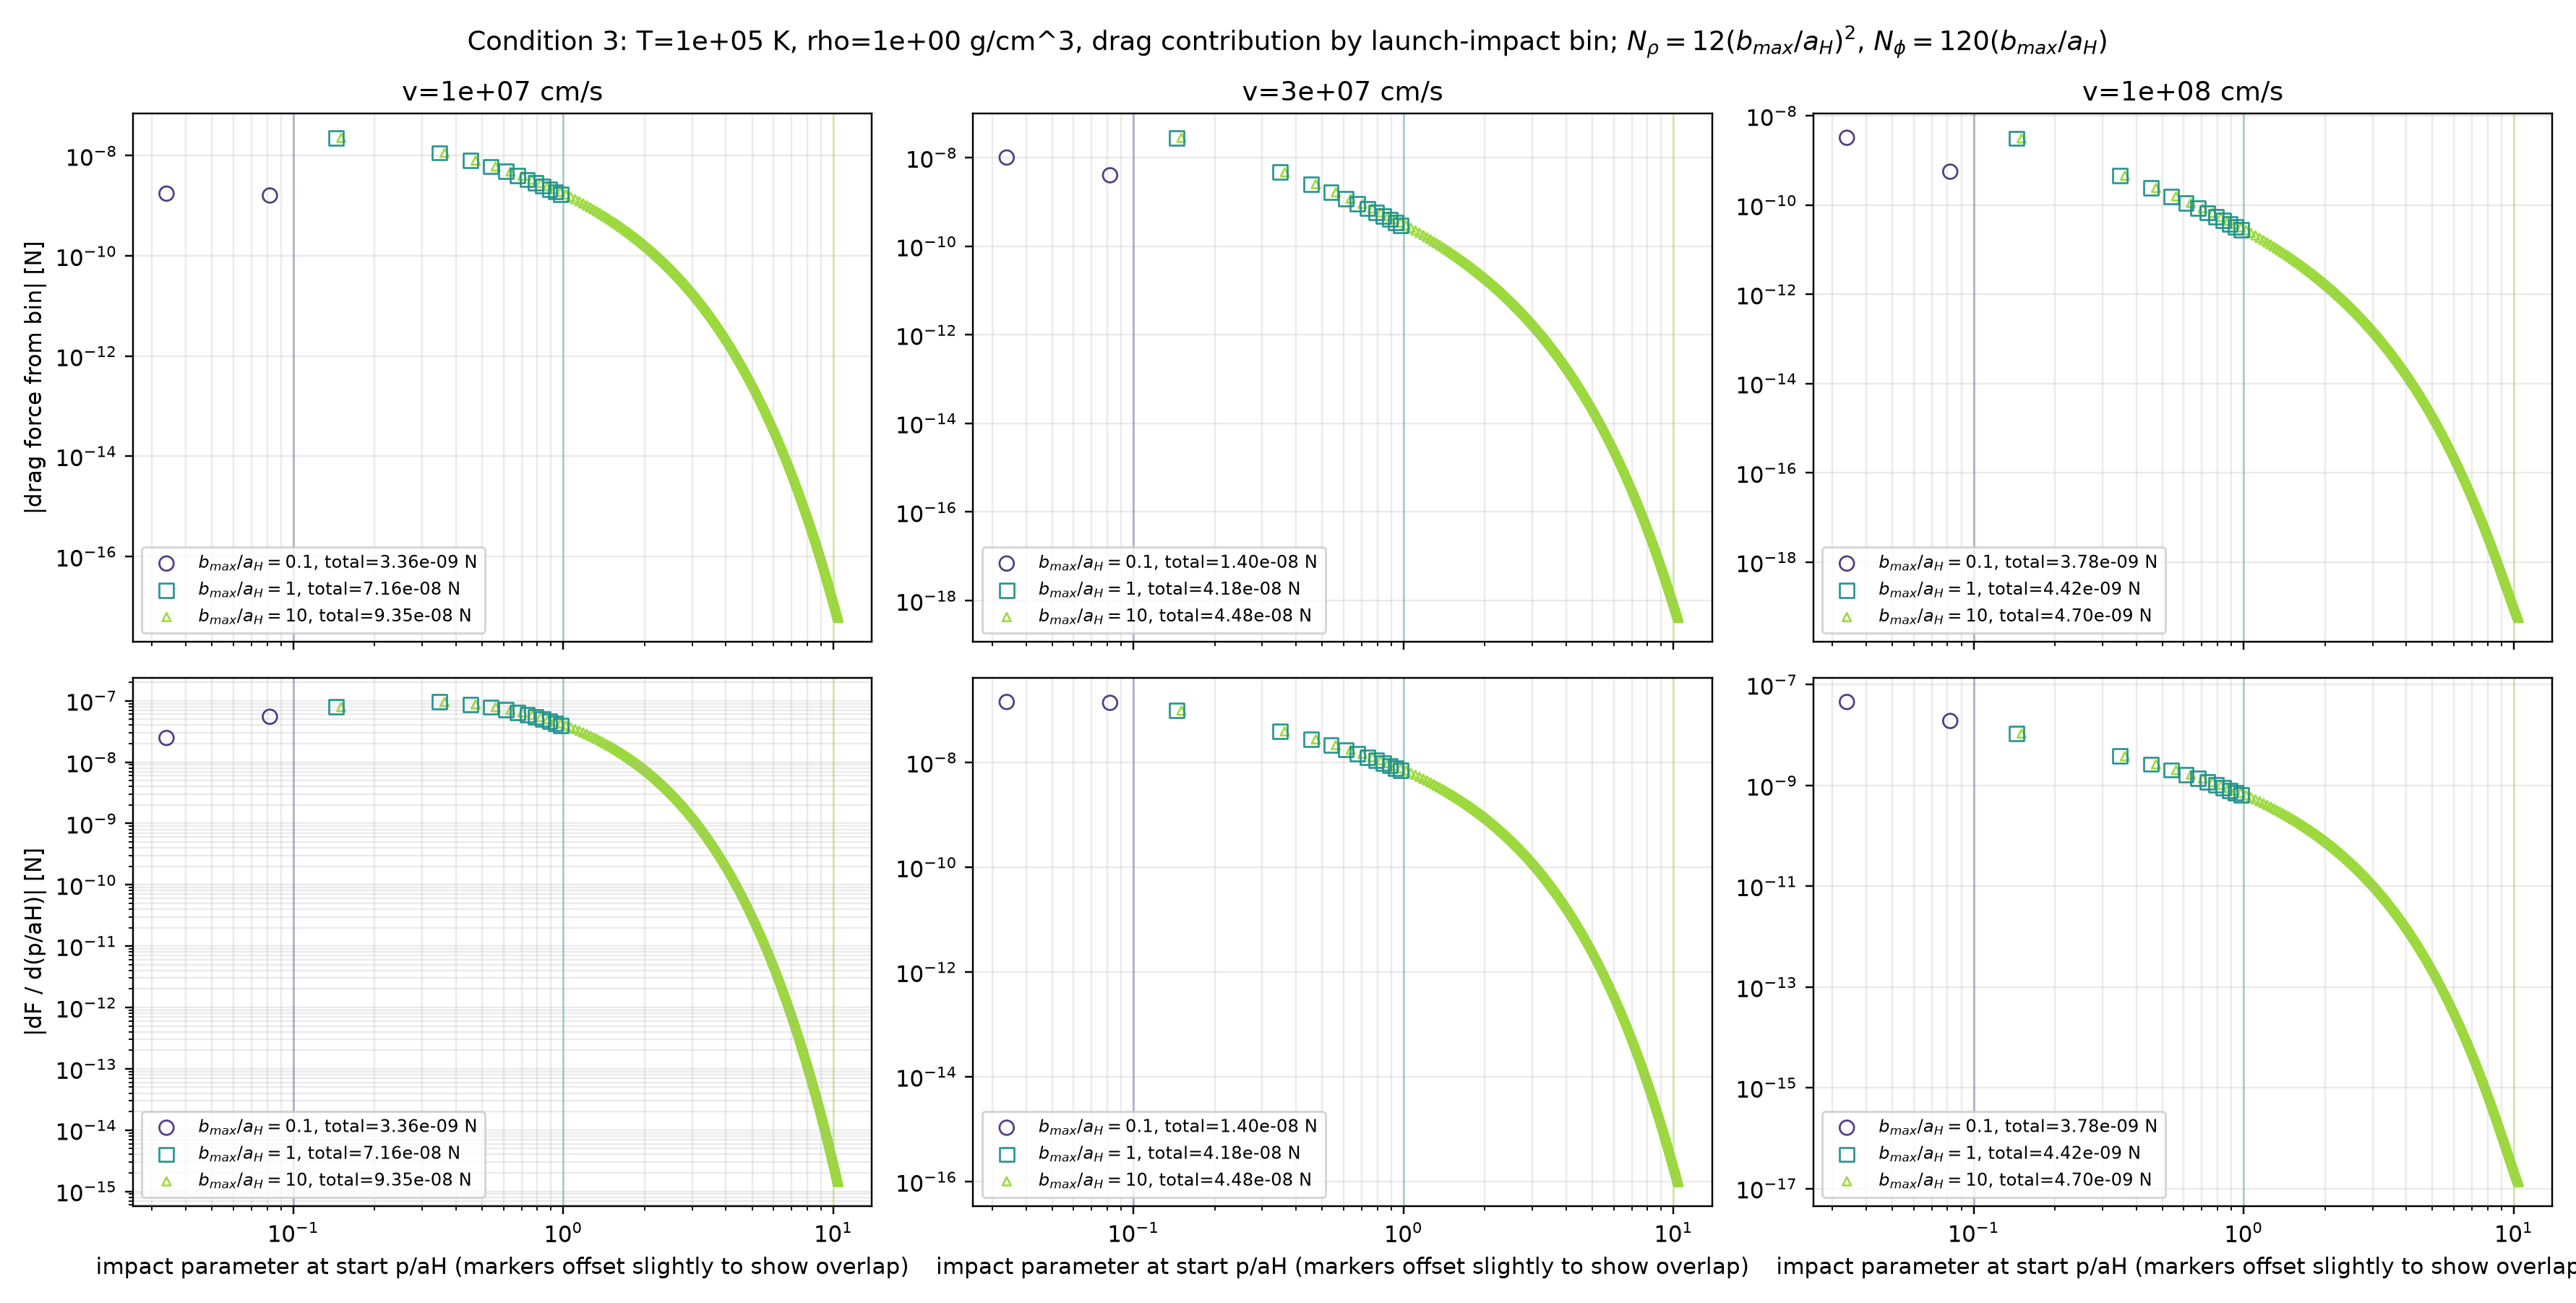

The file beside this chart, header and first rows:
absolute_bin_force_contribution_N, absolute_force_density_per_aH_N, base_dphires_at_bmax_over_aH_1, base_rhores_at_bmax_over_aH_1, bin_count, bin_force_contribution_N, bin_index, bmax_over_aH, condition, condition_label, dp_start_m, dp_start_over_aH, dphires, drift_velocity_cm_s, drift_velocity_m_s, finite_launch_radius_m, fraction_of_total_drag, hydrogen_interparticle_spacing_m, impact_parameter_cutoff_m, mean_weighted_scattering_factor, p_start_m, p_start_over_aH, rhores, signed_speed_integral_before_prefactor
1.751101834708361e-09, 2.4764319637409738e-08, 120, 12, 2, 1.751101834708361e-09, 0, 0.1, 3, T=1e+05 K, rho=1e+00 g/cm^3, 5.208292815418434e-12, 0.07071, 12, 10000000, 100000, 3.68281916818755e-09, 0.5214, 7.3656383363751e-11, 7.3656383363751e-12, 9.091292775114838e-06, 2.604146407709217e-12, 0.03536, 2, 6.655266922328207e-17
1.6070645851977484e-09, 5.4868617023916465e-08, 120, 12, 2, 1.6070645851977484e-09, 1, 0.1, 3, T=1e+05 K, rho=1e+00 g/cm^3, 2.1573455209566658e-12, 0.02929, 12, 10000000, 100000, 3.68281916818755e-09, 0.4786, 7.3656383363751e-11, 7.3656383363751e-12, 8.556368975362681e-06, 6.286965575896767e-12, 0.08536, 2, 6.107836542637715e-17
2.2840405130979452e-08, 7.912148430462658e-08, 120, 12, 12, 2.2840405130979452e-08, 0, 1.0, 3, T=1e+05 K, rho=1e+00 g/cm^3, 2.1262766381297954e-11, 0.2887, 120, 10000000, 100000, 3.68281916818755e-09, 0.319, 7.3656383363751e-11, 7.3656383363751e-11, 7.6196227538204e-06, 1.0631383190648977e-11, 0.1443, 12, 8.680762577471657e-16
1.143404584972363e-08, 9.562385275040797e-08, 120, 12, 12, 1.143404584972363e-08, 1, 1.0, 3, T=1e+05 K, rho=1e+00 g/cm^3, 8.80732620870431e-12, 0.1196, 120, 10000000, 100000, 3.68281916818755e-09, 0.1597, 7.3656383363751e-11, 7.3656383363751e-11, 4.4629561379211355e-06, 2.5666429485650107e-11, 0.3485, 12, 4.345642590496364e-16
8.00166045692173e-09, 8.72099331704574e-08, 120, 12, 12, 8.00166045692173e-09, 2, 1.0, 3, T=1e+05 K, rho=1e+00 g/cm^3, 6.758099091873237e-12, 0.09175, 120, 10000000, 100000, 3.68281916818755e-09, 0.1118, 7.3656383363751e-11, 7.3656383363751e-11, 3.3447017507446535e-06, 3.344914213593888e-11, 0.4541, 12, 3.0411244570206217e-16
6.082860738991797e-09, 7.86404598551499e-08, 120, 12, 12, 6.082860738991797e-09, 3, 1.0, 3, T=1e+05 K, rho=1e+00 g/cm^3, 5.697341080720407e-12, 0.07735, 120, 10000000, 100000, 3.68281916818755e-09, 0.08496, 7.3656383363751e-11, 7.3656383363751e-11, 2.669821434862992e-06, 3.9676862222235704e-11, 0.5387, 12, 2.31186222679524e-16
4.8448098092624636e-09, 7.109356238423434e-08, 120, 12, 12, 4.8448098092624636e-09, 4, 1.0, 3, T=1e+05 K, rho=1e+00 g/cm^3, 5.019458255683534e-12, 0.06815, 120, 10000000, 100000, 3.68281916818755e-09, 0.06767, 7.3656383363751e-11, 7.3656383363751e-11, 2.2099389012027583e-06, 4.503526189043768e-11, 0.6114, 12, 1.8413265196495971e-16
3.9790926198899575e-09, 6.458563939362364e-08, 120, 12, 12, 3.9790926198899575e-09, 5, 1.0, 3, T=1e+05 K, rho=1e+00 g/cm^3, 4.5379371359048984e-12, 0.06161, 120, 10000000, 100000, 3.68281916818755e-09, 0.05558, 7.3656383363751e-11, 7.3656383363751e-11, 1.8742913743245138e-06, 4.9813959586231894e-11, 0.6763, 12, 1.5123005966380236e-16
3.3408714560480927e-09, 5.896782700864573e-08, 120, 12, 12, 3.3408714560480927e-09, 6, 1.0, 3, T=1e+05 K, rho=1e+00 g/cm^3, 4.173063875994823e-12, 0.05666, 120, 10000000, 100000, 3.68281916818755e-09, 0.04666, 7.3656383363751e-11, 7.3656383363751e-11, 1.6179284589005615e-06, 5.416946009218175e-11, 0.7354, 12, 1.2697371936047563e-16
2.8522418278848154e-09, 5.408737655856673e-08, 120, 12, 12, 2.8522418278848154e-09, 7, 1.0, 3, T=1e+05 K, rho=1e+00 g/cm^3, 3.884193149825364e-12, 0.05273, 120, 10000000, 100000, 3.68281916818755e-09, 0.03984, 7.3656383363751e-11, 7.3656383363751e-11, 1.4156181235153292e-06, 5.8198088605091844e-11, 0.7901, 12, 1.0840277998317672e-16
2.4673173786482484e-09, 4.9815788794056694e-08, 120, 12, 12, 2.4673173786482484e-09, 8, 1.0, 3, T=1e+05 K, rho=1e+00 g/cm^3, 3.648113963889345e-12, 0.04953, 120, 10000000, 100000, 3.68281916818755e-09, 0.03446, 7.3656383363751e-11, 7.3656383363751e-11, 1.2519581027715406e-06, 6.19642421619492e-11, 0.8413, 12, 9.377327698213518e-17
2.1572295565089063e-09, 4.60498529691121e-08, 120, 12, 12, 2.1572295565089063e-09, 9, 1.0, 3, T=1e+05 K, rho=1e+00 g/cm^3, 3.4504719770639096e-12, 0.04685, 120, 10000000, 100000, 3.68281916818755e-09, 0.03013, 7.3656383363751e-11, 7.3656383363751e-11, 1.1169559046964167e-06, 6.551353513242582e-11, 0.8894, 12, 8.19880273478987e-17
1.9028787070045575e-09, 4.2707403722755214e-08, 120, 12, 12, 1.9028787070045575e-09, 10, 1.0, 3, T=1e+05 K, rho=1e+00 g/cm^3, 3.281846970790392e-12, 0.04456, 120, 10000000, 100000, 3.68281916818755e-09, 0.02658, 7.3656383363751e-11, 7.3656383363751e-11, 1.0038195189778757e-06, 6.887969460635298e-11, 0.9351, 12, 7.232112641832315e-17
1.691114647946139e-09, 3.972280385056299e-08, 120, 12, 12, 1.691114647946139e-09, 11, 1.0, 3, T=1e+05 K, rho=1e+00 g/cm^3, 3.135765272002828e-12, 0.04257, 120, 10000000, 100000, 3.68281916818755e-09, 0.02362, 7.3656383363751e-11, 7.3656383363751e-11, 9.077586151524898e-07, 7.208850072774959e-11, 0.9787, 12, 6.427278616960101e-17
2.2840364064783063e-08, 7.912134204714934e-08, 120, 12, 1200, 2.2840364064783063e-08, 0, 10.0, 3, T=1e+05 K, rho=1e+00 g/cm^3, 2.1262766381297957e-11, 0.2887, 1200, 10000000, 100000, 3.68281916818755e-09, 0.2443, 7.3656383363751e-11, 7.3656383363751e-10, 7.619612951230068e-06, 1.0631383190648979e-11, 0.1443, 1200, 8.68074696978437e-16
1.143396132032774e-08, 9.56231458242147e-08, 120, 12, 1200, 1.143396132032774e-08, 1, 10.0, 3, T=1e+05 K, rho=1e+00 g/cm^3, 8.807326208704313e-12, 0.1196, 1200, 10000000, 100000, 3.68281916818755e-09, 0.1223, 7.3656383363751e-11, 7.3656383363751e-10, 4.462932393113656e-06, 2.5666429485650113e-11, 0.3485, 1200, 4.345610464112776e-16
8.001573041782994e-09, 8.720898043465369e-08, 120, 12, 1200, 8.001573041782994e-09, 2, 10.0, 3, T=1e+05 K, rho=1e+00 g/cm^3, 6.758099091873231e-12, 0.09175, 1200, 10000000, 100000, 3.68281916818755e-09, 0.08559, 7.3656383363751e-11, 7.3656383363751e-10, 3.34467562017069e-06, 3.344914213593888e-11, 0.4541, 1200, 3.0410912338767814e-16
6.0827755767998455e-09, 7.863935886102472e-08, 120, 12, 1200, 6.0827755767998455e-09, 3, 10.0, 3, T=1e+05 K, rho=1e+00 g/cm^3, 5.697341080720414e-12, 0.07735, 1200, 10000000, 100000, 3.68281916818755e-09, 0.06506, 7.3656383363751e-11, 7.3656383363751e-10, 2.669794900003459e-06, 3.9676862222235704e-11, 0.5387, 1200, 2.311829859910123e-16
4.844728300363294e-09, 7.10923663087979e-08, 120, 12, 1200, 4.844728300363294e-09, 4, 10.0, 3, T=1e+05 K, rho=1e+00 g/cm^3, 5.019458255683521e-12, 0.06815, 1200, 10000000, 100000, 3.68281916818755e-09, 0.05182, 7.3656383363751e-11, 7.3656383363751e-10, 2.2099127032931207e-06, 4.503526189043768e-11, 0.6114, 1200, 1.841295541241045e-16
3.979015085473093e-09, 6.458438091326982e-08, 120, 12, 1200, 3.979015085473093e-09, 5, 10.0, 3, T=1e+05 K, rho=1e+00 g/cm^3, 4.5379371359048984e-12, 0.06161, 1200, 10000000, 100000, 3.68281916818755e-09, 0.04256, 7.3656383363751e-11, 7.3656383363751e-10, 1.8742658289485453e-06, 4.981395958623188e-11, 0.6763, 1200, 1.512271128777864e-16
3.3407978408048155e-09, 5.896652766774366e-08, 120, 12, 1200, 3.3407978408048155e-09, 6, 10.0, 3, T=1e+05 K, rho=1e+00 g/cm^3, 4.1730638759948355e-12, 0.05666, 1200, 10000000, 100000, 3.68281916818755e-09, 0.03573, 7.3656383363751e-11, 7.3656383363751e-10, 1.6179037014057345e-06, 5.416946009218175e-11, 0.7354, 1200, 1.2697092152722658e-16
2.85217193915831e-09, 5.408605125093293e-08, 120, 12, 1200, 2.85217193915831e-09, 7, 10.0, 3, T=1e+05 K, rho=1e+00 g/cm^3, 3.8841931498253704e-12, 0.05273, 1200, 10000000, 100000, 3.68281916818755e-09, 0.03051, 7.3656383363751e-11, 7.3656383363751e-10, 1.4155942039999043e-06, 5.819808860509186e-11, 0.7901, 1200, 1.0840012378054738e-16
2.4672509791568283e-09, 4.9814448170807816e-08, 120, 12, 1200, 2.4672509791568283e-09, 8, 10.0, 3, T=1e+05 K, rho=1e+00 g/cm^3, 3.648113963889332e-12, 0.04953, 1200, 10000000, 100000, 3.68281916818755e-09, 0.02639, 7.3656383363751e-11, 7.3656383363751e-10, 1.2519350284376785e-06, 6.196424216194921e-11, 0.8413, 1200, 9.377075339195815e-17
2.1571664027186093e-09, 4.604850484056061e-08, 120, 12, 1200, 2.1571664027186093e-09, 9, 10.0, 3, T=1e+05 K, rho=1e+00 g/cm^3, 3.4504719770638967e-12, 0.04685, 1200, 10000000, 100000, 3.68281916818755e-09, 0.02307, 7.3656383363751e-11, 7.3656383363751e-10, 1.1169336605562639e-06, 6.551353513242582e-11, 0.8894, 1200, 8.198562711438142e-17
1.9028185651577876e-09, 4.270605392461946e-08, 120, 12, 1200, 1.9028185651577876e-09, 10, 10.0, 3, T=1e+05 K, rho=1e+00 g/cm^3, 3.2818469707904177e-12, 0.04456, 1200, 10000000, 100000, 3.68281916818755e-09, 0.02035, 7.3656383363751e-11, 7.3656383363751e-10, 1.0037980786336703e-06, 6.887969460635298e-11, 0.9351, 1200, 7.231884065723534e-17
1.6910573003121407e-09, 3.9721456804802904e-08, 120, 12, 1200, 1.6910573003121407e-09, 11, 10.0, 3, T=1e+05 K, rho=1e+00 g/cm^3, 3.135765272002815e-12, 0.04257, 1200, 10000000, 100000, 3.68281916818755e-09, 0.01809, 7.3656383363751e-11, 7.3656383363751e-10, 9.077379466586637e-07, 7.208850072774959e-11, 0.9787, 1200, 6.427060660583116e-17
1.5125304612561113e-09, 3.7041864941195375e-08, 120, 12, 1200, 1.5125304612561113e-09, 12, 10.0, 3, T=1e+05 K, rho=1e+00 g/cm^3, 3.007611082230679e-12, 0.04083, 1200, 10000000, 100000, 3.68281916818755e-09, 0.01618, 7.3656383363751e-11, 7.3656383363751e-10, 8.252715192283527e-07, 7.516018890486635e-11, 1.02, 1200, 5.748548569985437e-17
1.3604055391736055e-09, 3.4624330826422345e-08, 120, 12, 1200, 1.3604055391736055e-09, 13, 10.0, 3, T=1e+05 K, rho=1e+00 g/cm^3, 2.8939924478504404e-12, 0.03929, 1200, 10000000, 100000, 3.68281916818755e-09, 0.01455, 7.3656383363751e-11, 7.3656383363751e-10, 7.538040707628366e-07, 7.81109906699069e-11, 1.06, 1200, 5.1703800466419194e-17
1.2295760444511417e-09, 3.243362073951212e-08, 120, 12, 1200, 1.2295760444511417e-09, 14, 10.0, 3, T=1e+05 K, rho=1e+00 g/cm^3, 2.792353195233797e-12, 0.03791, 1200, 10000000, 100000, 3.68281916818755e-09, 0.01315, 7.3656383363751e-11, 7.3656383363751e-10, 6.91360576232796e-07, 8.095416349144901e-11, 1.099, 1200, 4.673147280715237e-17
1.1161504338701241e-09, 3.044056354232155e-08, 120, 12, 1200, 1.1161504338701241e-09, 15, 10.0, 3, T=1e+05 K, rho=1e+00 g/cm^3, 2.700725436125911e-12, 0.03667, 1200, 10000000, 100000, 3.68281916818755e-09, 0.01194, 7.3656383363751e-11, 7.3656383363751e-10, 6.364101904354421e-07, 8.370070280712887e-11, 1.136, 1200, 4.24206000795794e-17
1.017112571797646e-09, 2.8620798481492663e-08, 120, 12, 1200, 1.017112571797646e-09, 16, 10.0, 3, T=1e+05 K, rho=1e+00 g/cm^3, 2.6175661577318433e-12, 0.03554, 1200, 10000000, 100000, 3.68281916818755e-09, 0.01088, 7.3656383363751e-11, 7.3656383363751e-10, 5.877475330598247e-07, 8.635984860405776e-11, 1.172, 1200, 3.865655052835018e-17
9.300900127008042e-10, 2.6953818191464812e-08, 120, 12, 1200, 9.300900127008042e-10, 17, 10.0, 3, T=1e+05 K, rho=1e+00 g/cm^3, 2.5416460870831243e-12, 0.03451, 1200, 10000000, 100000, 3.68281916818755e-09, 0.009949, 7.3656383363751e-11, 7.3656383363751e-10, 5.444103157080974e-07, 8.893945472646523e-11, 1.207, 1200, 3.534915659172045e-17
8.531921227263883e-10, 2.5422230655573056e-08, 120, 12, 1200, 8.531921227263883e-10, 18, 10.0, 3, T=1e+05 K, rho=1e+00 g/cm^3, 2.4719721461850124e-12, 0.03356, 1200, 10000000, 100000, 3.68281916818755e-09, 0.009126, 7.3656383363751e-11, 7.3656383363751e-10, 5.056208976575838e-07, 9.14462638430993e-11, 1.242, 1200, 3.242656252323329e-17
7.848946397159615e-10, 2.4011184630563677e-08, 120, 12, 1200, 7.848946397159615e-10, 19, 10.0, 3, T=1e+05 K, rho=1e+00 g/cm^3, 2.4077321203670614e-12, 0.03269, 1200, 10000000, 100000, 3.68281916818755e-09, 0.008395, 7.3656383363751e-11, 7.3656383363751e-10, 4.707439980641823e-07, 9.388611597637534e-11, 1.275, 1200, 2.9830836960343527e-17
7.239558337169272e-10, 2.2707918126757793e-08, 120, 12, 1200, 7.239558337169272e-10, 20, 10.0, 3, T=1e+05 K, rho=1e+00 g/cm^3, 2.3482543899012855e-12, 0.03188, 1200, 10000000, 100000, 3.68281916818755e-09, 0.007744, 7.3656383363751e-11, 7.3656383363751e-10, 4.3925556131518506e-07, 9.626410923150951e-11, 1.307, 1200, 2.7514786506778132e-17
6.693546170920446e-10, 2.150140036558276e-08, 120, 12, 1200, 6.693546170920446e-10, 21, 10.0, 3, T=1e+05 K, rho=1e+00 g/cm^3, 2.2929781058235804e-12, 0.03113, 1200, 10000000, 100000, 3.68281916818755e-09, 0.00716, 7.3656383363751e-11, 7.3656383363751e-10, 4.107194747954624e-07, 9.858472547937194e-11, 1.338, 1200, 2.5439603535006657e-17
6.202441834199605e-10, 2.038204540237655e-08, 120, 12, 1200, 6.202441834199605e-10, 22, 10.0, 3, T=1e+05 K, rho=1e+00 g/cm^3, 2.241430751978917e-12, 0.03043, 1200, 10000000, 100000, 3.68281916818755e-09, 0.006634, 7.3656383363751e-11, 7.3656383363751e-10, 3.847699135030782e-07, 1.008519299082732e-10, 1.369, 1200, 2.357310417854034e-17
5.75916815901265e-10, 1.9341481194198078e-08, 120, 12, 1200, 5.75916815901265e-10, 23, 10.0, 3, T=1e+05 K, rho=1e+00 g/cm^3, 2.193211024106014e-12, 0.02978, 1200, 10000000, 100000, 3.68281916818755e-09, 0.00616, 7.3656383363751e-11, 7.3656383363751e-10, 3.6109778128261346e-07, 1.0306925079631567e-10, 1.399, 1200, 2.1888390834326447e-17
5.357768508901331e-10, 1.837236193982192e-08, 120, 12, 1200, 5.357768508901331e-10, 24, 10.0, 3, T=1e+05 K, rho=1e+00 g/cm^3, 2.1479755981211317e-12, 0.02916, 1200, 10000000, 100000, 3.68281916818755e-09, 0.005731, 7.3656383363751e-11, 7.3656383363751e-10, 3.3944017777832643e-07, 1.0523984410742923e-10, 1.429, 1200, 2.0362824610209685e-17
4.993196773970109e-10, 1.746821447795011e-08, 120, 12, 1200, 4.993196773970109e-10, 25, 10.0, 3, T=1e+05 K, rho=1e+00 g/cm^3, 2.1054287847131247e-12, 0.02858, 1200, 10000000, 100000, 3.68281916818755e-09, 0.005341, 7.3656383363751e-11, 7.3656383363751e-10, 3.1957212959849754e-07, 1.0736654629884637e-10, 1.458, 1200, 1.8977227176518652e-17
4.661152600006777e-10, 1.6623311704956567e-08, 120, 12, 1200, 4.661152600006777e-10, 26, 10.0, 3, T=1e+05 K, rho=1e+00 g/cm^3, 2.0653143544235845e-12, 0.02804, 1200, 10000000, 100000, 3.68281916818755e-09, 0.004986, 7.3656383363751e-11, 7.3656383363751e-10, 3.013000362248294e-07, 1.0945191786841472e-10, 1.486, 1200, 1.7715254535105708e-17
4.357950906408405e-10, 1.5832567592942354e-08, 120, 12, 1200, 4.357950906408405e-10, 27, 10.0, 3, T=1e+05 K, rho=1e+00 g/cm^3, 2.0274090147318302e-12, 0.02753, 1200, 10000000, 100000, 3.68281916818755e-09, 0.004661, 7.3656383363751e-11, 7.3656383363751e-10, 2.8445642888853715e-07, 1.1149827955299242e-10, 1.514, 1200, 1.6562901106993853e-17
4.080417670458514e-10, 1.5091449598222187e-08, 120, 12, 1200, 4.080417670458514e-10, 28, 10.0, 3, T=1e+05 K, rho=1e+00 g/cm^3, 1.991517158530096e-12, 0.02704, 1200, 10000000, 100000, 3.68281916818755e-09, 0.004365, 7.3656383363751e-11, 7.3656383363751e-10, 2.6889574498405884e-07, 1.1350774263962339e-10, 1.541, 1200, 1.5508103648357396e-17
3.8258060293870323e-10, 1.4395905167257964e-08, 120, 12, 1200, 3.8258060293870323e-10, 29, 10.0, 3, T=1e+05 K, rho=1e+00 g/cm^3, 1.957466601105401e-12, 0.02658, 1200, 10000000, 100000, 3.68281916818755e-09, 0.004092, 7.3656383363751e-11, 7.3656383363751e-10, 2.544908953596822e-07, 1.1548223451944113e-10, 1.568, 1200, 1.4540422386607734e-17
3.591728240718649e-10, 1.3742299742589584e-08, 120, 12, 1200, 3.591728240718649e-10, 30, 10.0, 3, T=1e+05 K, rho=1e+00 g/cm^3, 1.925105092977193e-12, 0.02614, 1200, 10000000, 100000, 3.68281916818755e-09, 0.003842, 7.3656383363751e-11, 7.3656383363751e-10, 2.411304560165881e-07, 1.1742352036648243e-10, 1.594, 1200, 1.3650782427755269e-17
3.3761001247840613e-10, 1.31273642085264e-08, 120, 12, 1200, 3.3761001247840613e-10, 31, 10.0, 3, T=1e+05 K, rho=1e+00 g/cm^3, 1.8942974470380507e-12, 0.02572, 1200, 10000000, 100000, 3.68281916818755e-09, 0.003611, 7.3656383363751e-11, 7.3656383363751e-10, 2.287163555435361e-07, 1.1933322163649005e-10, 1.62, 1200, 1.2831262603688375e-17
3.1770954085944676e-10, 1.2548150128237882e-08, 120, 12, 1200, 3.1770954085944676e-10, 32, 10.0, 3, T=1e+05 K, rho=1e+00 g/cm^3, 1.864923156059732e-12, 0.02532, 1200, 10000000, 100000, 3.68281916818755e-09, 0.003398, 7.3656383363751e-11, 7.3656383363751e-10, 2.1716195908232012e-07, 1.2121283193803894e-10, 1.646, 1200, 1.2074921950739145e-17
2.993107981546498e-10, 1.2001991447220561e-08, 120, 12, 1200, 2.993107981546498e-10, 33, 10.0, 3, T=1e+05 K, rho=1e+00 g/cm^3, 1.8368744046134663e-12, 0.02494, 1200, 10000000, 100000, 3.68281916818755e-09, 0.003202, 7.3656383363751e-11, 7.3656383363751e-10, 2.063904717137427e-07, 1.2306373071837556e-10, 1.671, 1200, 1.1375656258084236e-17
2.822720516618954e-10, 1.1486471591413671e-08, 120, 12, 1200, 2.822720516618954e-10, 34, 10.0, 3, T=1e+05 K, rho=1e+00 g/cm^3, 1.810054400484725e-12, 0.02457, 1200, 10000000, 100000, 3.68281916818755e-09, 0.003019, 7.3656383363751e-11, 7.3656383363751e-10, 1.963336008479612e-07, 1.2488719512092464e-10, 1.696, 1200, 1.0728078808940337e-17
2.664678245677933e-10, 1.0999395086922147e-08, 120, 12, 1200, 2.664678245677933e-10, 35, 10.0, 3, T=1e+05 K, rho=1e+00 g/cm^3, 1.7843759666207406e-12, 0.02423, 1200, 10000000, 100000, 3.68281916818755e-09, 0.00285, 7.3656383363751e-11, 7.3656383363751e-10, 1.869304299288246e-07, 1.2668441030447737e-10, 1.72, 1200, 1.0127420710550196e-17
2.517866933428913e-10, 1.053876298774869e-08, 120, 12, 1200, 2.517866933428913e-10, 36, 10.0, 3, T=1e+05 K, rho=1e+00 g/cm^3, 1.7597603468561332e-12, 0.02389, 1200, 10000000, 100000, 3.68281916818755e-09, 0.002693, 7.3656383363751e-11, 7.3656383363751e-10, 1.7812646554727972e-07, 1.284564784612158e-10, 1.744, 1200, 9.569447181616497e-18
2.381294291056463e-10, 1.0102751524188273e-08, 120, 12, 1200, 2.381294291056463e-10, 37, 10.0, 3, T=1e+05 K, rho=1e+00 g/cm^3, 1.7361361880872269e-12, 0.02357, 1200, 10000000, 100000, 3.68281916818755e-09, 0.002547, 7.3656383363751e-11, 7.3656383363751e-10, 1.6987282764185728e-07, 1.3020442672868748e-10, 1.768, 1200, 9.050386912670057e-18
2.2540742229770489e-10, 9.68969348670966e-09, 120, 12, 1200, 2.2540742229770489e-10, 38, 10.0, 3, T=1e+05 K, rho=1e+00 g/cm^3, 1.7134386688873954e-12, 0.02326, 1200, 10000000, 100000, 3.68281916818755e-09, 0.002411, 7.3656383363751e-11, 7.3656383363751e-10, 1.6212555837398682e-07, 1.3192921415717481e-10, 1.791, 1200, 8.566872194015056e-18
2.1354134189071218e-10, 9.298061942248905e-09, 120, 12, 1200, 2.1354134189071218e-10, 39, 10.0, 3, T=1e+05 K, rho=1e+00 g/cm^3, 1.6916087502970378e-12, 0.02297, 1200, 10000000, 100000, 3.68281916818755e-09, 0.002284, 7.3656383363751e-11, 7.3656383363751e-10, 1.5484502991539058e-07, 1.3363173786676702e-10, 1.814, 1200, 8.11588795731875e-18
2.0245998968170617e-10, 8.926455946941666e-09, 120, 12, 1200, 2.0245998968170617e-10, 40, 10.0, 3, T=1e+05 K, rho=1e+00 g/cm^3, 1.6705925290457576e-12, 0.02268, 1200, 10000000, 100000, 3.68281916818755e-09, 0.002166, 7.3656383363751e-11, 7.3656383363751e-10, 1.4799543505813795e-07, 1.353128385064384e-10, 1.837, 1200, 7.694728231770583e-18
1.9209931760418228e-10, 8.573587973738543e-09, 120, 12, 1200, 1.9209931760418228e-10, 41, 10.0, 3, T=1e+05 K, rho=1e+00 g/cm^3, 1.6503406770548063e-12, 0.02241, 1200, 10000000, 100000, 3.68281916818755e-09, 0.002055, 7.3656383363751e-11, 7.3656383363751e-10, 1.4154434747974636e-07, 1.369733051094887e-10, 1.86, 1200, 7.300958795842158e-18
1.8240158184009752e-10, 8.238272817903282e-09, 120, 12, 1200, 1.8240158184009752e-10, 42, 10.0, 3, T=1e+05 K, rho=1e+00 g/cm^3, 1.630807953940541e-12, 0.02214, 1200, 10000000, 100000, 3.68281916818755e-09, 0.001951, 7.3656383363751e-11, 7.3656383363751e-10, 1.354623408312191e-07, 1.3861387942498637e-10, 1.882, 1200, 6.932385028326566e-18
1.7331461221296305e-10, 7.919417780652408e-09, 120, 12, 1200, 1.7331461221296305e-10, 43, 10.0, 3, T=1e+05 K, rho=1e+00 g/cm^3, 1.6119527815397305e-12, 0.02188, 1200, 10000000, 100000, 3.68281916818755e-09, 0.001854, 7.3656383363751e-11, 7.3656383363751e-10, 1.2972265770039956e-07, 1.402352597927265e-10, 1.904, 1200, 6.587024140770068e-18
1.6479117910969782e-10, 7.616013961732672e-09, 120, 12, 1200, 1.6479117910969782e-10, 44, 10.0, 3, T=1e+05 K, rho=1e+00 g/cm^3, 1.5937368713419527e-12, 0.02164, 1200, 10000000, 100000, 3.68281916818755e-09, 0.001763, 7.3656383363751e-11, 7.3656383363751e-10, 1.243009210279624e-07, 1.4183810461916735e-10, 1.926, 1200, 6.263081116598172e-18
1.5678844320676627e-10, 7.327128516377749e-09, 120, 12, 1200, 1.5678844320676627e-10, 45, 10.0, 3, T=1e+05 K, rho=1e+00 g/cm^3, 1.5761248972267784e-12, 0.0214, 1200, 10000000, 100000, 3.68281916818755e-09, 0.001677, 7.3656383363751e-11, 7.3656383363751e-10, 1.191748817759555e-07, 1.4342303550345173e-10, 1.947, 1200, 5.958927797315178e-18
... 3,582 more rows
